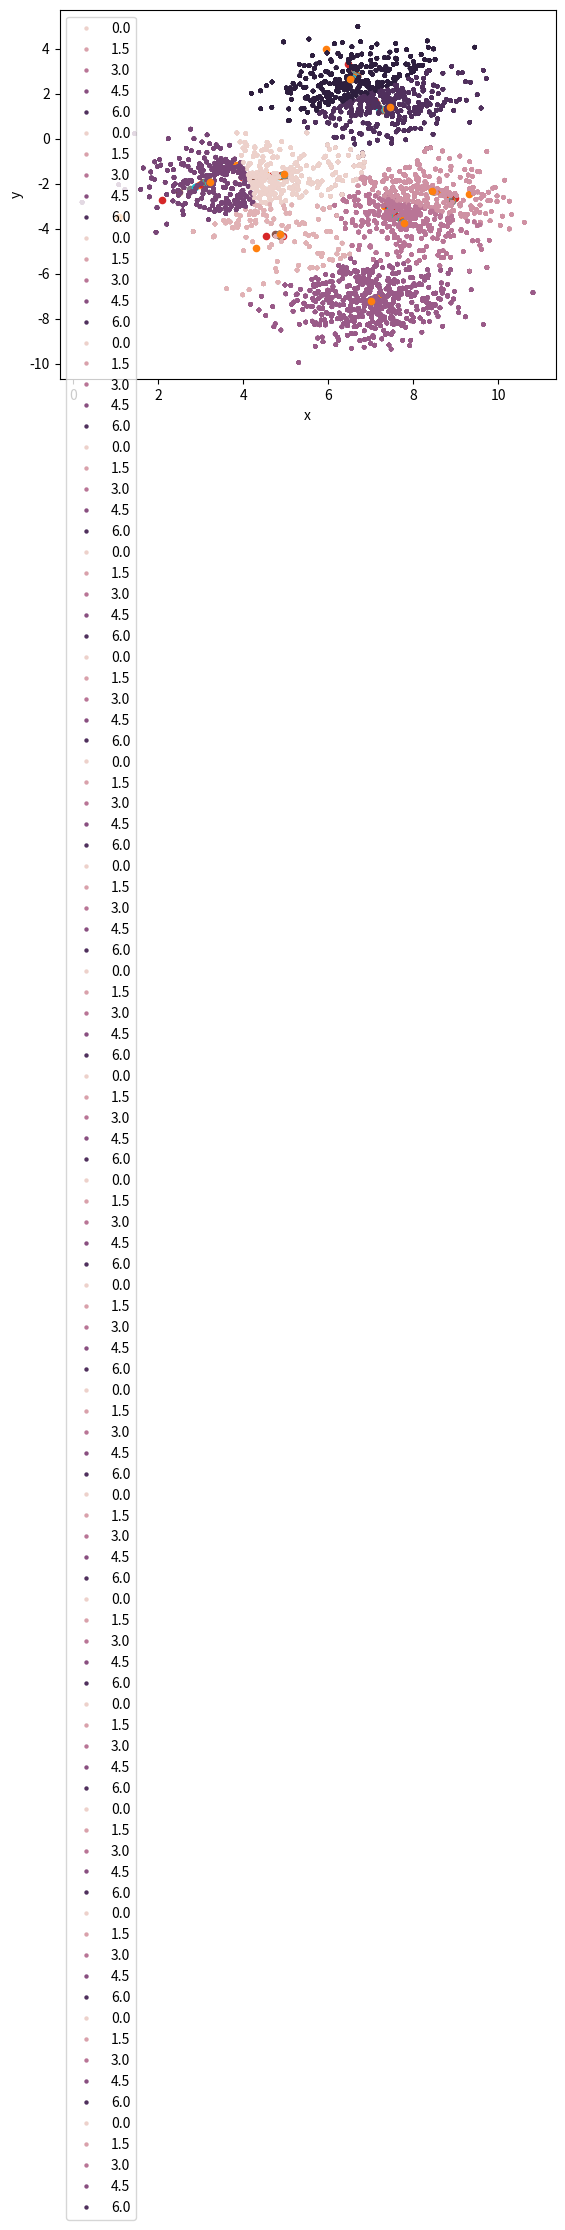

Write Python code to recreate this figure.
'''
Finished late, spent way too long on making it fancy compared to the actual algorithm
'''

#%% Imports
import numpy as np
import matplotlib.pyplot as plt
import pandas as pd
import seaborn as sns

#%% Main Class
class kmeans() :
    def __init__(self, clusters, max_iterations=100, min_error=0.0) :
        self.clusters = clusters
        self.max_iterations = max_iterations
        self.data = None
        self.min_error = min_error
        self.centroids = []
        
    def fitOn(self, data) :
        self.data = data 
        self.labels = np.zeros((len(data)))
        self.randomPoints()
        self.iterate()
        
    def randomPoints(self) :
        mins = self.data.min(axis=0)
        maxs = self.data.max(axis=0)
        centroids = [np.random.random((2)) * abs(mins-maxs) + mins for i in range(self.clusters)]
        self.centroids = centroids
    
    def iterate(self) :
        for i in range(self.max_iterations) :
            self.assignLabels()
            self.centroids, error = self.centroidAverages()
            output_string = 'Iteration: {:2d}  Error: {:.3f}'.format(i, error)
            self.scatterAll(title=output_string)
            print(output_string)            
            if (error < self.min_error) :
                break
    
    def assignLabels(self) :
        for j in range(len(self.data)) :
                point = self.data[j]
                dists = [self.getDist(c, point) for c in self.centroids]
                self.labels[j] = np.argmin(dists)
    
    def centroidAverages(self) :
        sums = [(0,0)]*len(self.centroids)
        counts = [0.000001]*len(self.centroids)
        for i, point in enumerate(self.data) :
            label = int(self.labels[i])
            sums[label] += point
            counts[label] += 1
        sums = np.array(sums)
        counts = np.array(counts)
        new_centroids = np.divide(sums.T,counts).T 
        errors = [self.getDist(c, oldc) for c, oldc in zip(new_centroids, self.centroids)]
        error = np.mean(errors)
        return new_centroids, error
        
    def getClosest(self, point) :
        dists = []
        for p in self.data :
            dists.append( self.getDist(p,point) )
        dists = sorted(dists)
    
    def getDist(self, a, b) :
        return np.linalg.norm(a-b)
    
    def scatterAll(self, title = '') :
        datadf = pd.DataFrame(self.data)
        datadf['labels'] = self.labels
        datadf.columns = ['x', 'y', 'label']
        _ = sns.scatterplot(data=datadf, x='x', y='y', hue='label', s=10, linewidth=0)
        
        cts = pd.DataFrame(self.centroids)
        cts.columns = ['x', 'y']
        _ = sns.scatterplot(data=cts, x='x', y='y', s=30, linewidth=0)
        _ = plt.show()
    
    def scatter(self, data) :
        plt.scatter(data[:,0], data[:,1])        
    
class dataGen() :
    def __init__(self, numpoints, clusters, spread, seed=0) :
        self.numpoints = numpoints
        self.clusters = clusters
        self.spread = spread
        self.ppercluster = int(self.numpoints/self.clusters)
        self.data = self.randomData()
        if seed > 0 : np.random.seed(seed)
    
    def randomData(self):
        data = [np.random.normal(size=(self.ppercluster, 2)) + np.random.randint(-self.spread,self.spread,size=(2)) for i in range(self.clusters)]
        data  = np.concatenate(data)
        np.random.shuffle(data)
        return data

#%% Testing
km = kmeans(8, max_iterations=20, min_error=.00005)
datagenerator = dataGen(numpoints=2000, clusters=4, spread=10, seed=0)
data = datagenerator.randomData()
centroids = km.fitOn(data)
km.scatterAll()